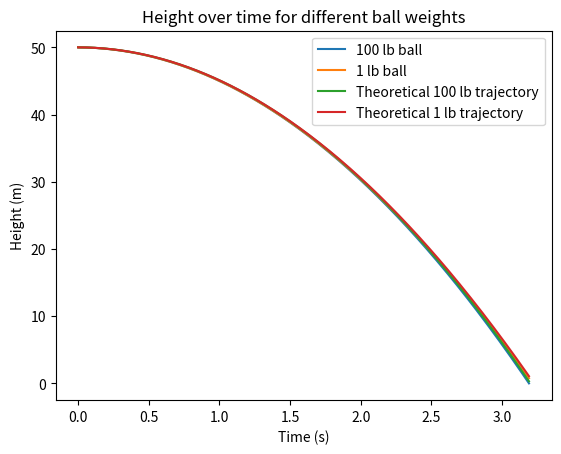

Write the Python code that produced this figure.
# python 3 version
import matplotlib.pyplot as plt
import numpy as np
# [redacted]
# [redacted]
# The program calculates the height of two objects numerically and then based on theory and plots all

# define interpolation functions
def intrpf(xi, x, y):
	yi = 0
	for q in range(0, len(y)):
		yi = yi + mult(xi, x, y, q)
	return yi

def mult(xi, x, y, q):
	num = 1.0
	denom = 1.0
	xnew = np.delete(x,q)
	for p in xnew:
		num = num*(xi-p)
		denom = denom*(x[q]-p)
	y_out = num*y[q]/denom
	return y_out

def balle_2(y1,speed, theta):  # compute two objects at once
	r1 = np.array([0.0, y1]);     # Initial vector position
	r2 = np.array([0.0, y1])
	v1 = np.array([speed*np.cos(theta*np.pi/180), 
	speed*np.sin(theta*np.pi/180)])  # Initial velocity
	v2 = np.array([speed*np.cos(theta*np.pi/180), 
	speed*np.sin(theta*np.pi/180)])  # Initial velocity
	r = np.copy(r1)
	v = np.copy(v1)  # Set initial position and velocity, best to copy to avoid overwrites
	r_2 = np.copy(r2)
	v_2 = np.copy(v2)
	time_mat = np.array([0.0])
	#* Set physical parameters (mass, Cd, etc.)
	Cd   = 0.5;    # Drag coefficient (dimensionless)
	big_area = 0.039;  # Cross-sectional area of projectile (m^2)
	small_area = 0.00182
	grav = 9.81;    # Gravitational acceleration (m/s^2)
	big_mass = 45.455;   # Mass of projectile (kg)  100 lbs
	small_mass = 0.455; # 1 lb

	rho = 1.2;    # Density of air (kg/m^3)
	air_const = -0.5*Cd*rho*big_area/big_mass;  # Air resistance constant
	air_const2 = -0.5*Cd*rho*small_area/small_mass
	#* Loop until ball hits ground or max steps completed
	tau = 0.01
	maxstep = 10000;   # Maximum number of steps
	for istep in range(0,maxstep):
		#* Record position (computed and theoretical) for plotting
		t = (istep)*tau;     # Current time
		time_mat = np.append(time_mat, t)
		if(istep ==0):
			xplot = np.array(r[0]);   # Record trajectory for plot
			yplot = np.array(r[1]);
			xplot_2 = np.array(r_2[0])
			yplot_2 = np.array(r_2[1])
		else:
			xplot = np.append(xplot,r[0]);   # Record trajectory for plot
			yplot = np.append(yplot,r[1]);
			xplot_2 = np.append(xplot_2,r_2[0]);   # Record trajectory for plot
			yplot_2 = np.append(yplot_2,r_2[1]);
			#* Calculate the acceleration of the ball
		accel = air_const*np.linalg.norm(v)*v;   # Air resistance
		accel_2 = air_const2*np.linalg.norm(v_2)*v_2
		accel[1] = accel[1]-grav;      # Gravity
		accel_2[1] = accel_2[1]-grav
		#* Calculate the new position and velocity using midpoint method
		v_old = v
		v_old2 = v_2 
		v = v + tau*accel;
		r = r + tau*(v+v_old)/2   
		v_2 = v_2 + tau*accel_2;
		r_2 = r_2 + tau*(v_2+v_old2)/2              
		
		#* If ball reaches ground (y<0), break out of the loop
		if( r[1] < 0 ):
			xplot = np.append(xplot,r[0])   # Record trajectory for plot
			yplot = np.append(yplot,r[1])
			xplot_2 = np.append(xplot_2,r_2[0])   # Record trajectory for plot
			yplot_2 = np.append(yplot_2,r_2[1])
			break                 # Break out of the for loop
	################### CODE FOR PART B
	b_heavy = (Cd*rho*big_area)/(2*big_mass)
	b_light = (Cd*rho*small_area)/(2*small_mass)
	theory_ylight = np.array([])
	theory_yheavy = np.array([])
	for element in time_mat:
		theory_ylight = np.append(theory_ylight, r2[1]- (1/b_light)*np.log(np.cosh(np.sqrt(b_light*grav)*element)))
		theory_yheavy = np.append(theory_yheavy, r1[1]- (1/b_heavy)*np.log(np.cosh(np.sqrt(b_heavy*grav)*element)))

	return time_mat, yplot, yplot_2, theory_yheavy, theory_ylight


# set values for initial height, speed, etc
y_i = 50
v_o = 0
theta_0 = 0


times, y_heavy, y_light, theo_h, theo_l = balle_2(y_i, v_o, theta_0)
# interpolate back to find when the 100 lb ball hit the ground (not below)
t_ground = intrpf(0, y_heavy[-3:], times[-3:])
light_height = intrpf(t_ground, times[-3:], y_light[-3:])

plt.figure()
plt.plot(times, y_heavy, label='100 lb ball')
plt.plot(times, y_light, label='1 lb ball')
plt.plot(times, theo_h, label='Theoretical 100 lb trajectory')
plt.plot(times, theo_l, label='Theoretical 1 lb trajectory')
plt.xlabel('Time (s)')
plt.ylabel('Height (m)')
plt.legend()
plt.title('Height over time for different ball weights')
plt.show()

print('When the heavier ball hits the ground the two are ', light_height, ' m apart')
if ((light_height)*100)/2.54 >= 2:
	print('Sadly for Galileo the small ball is not 2 inches away but ', ((y_light[-1]-y_heavy[-1])*100)/2.54, ' inches')
else:
	print('Galileo wins again, the wily bastard')